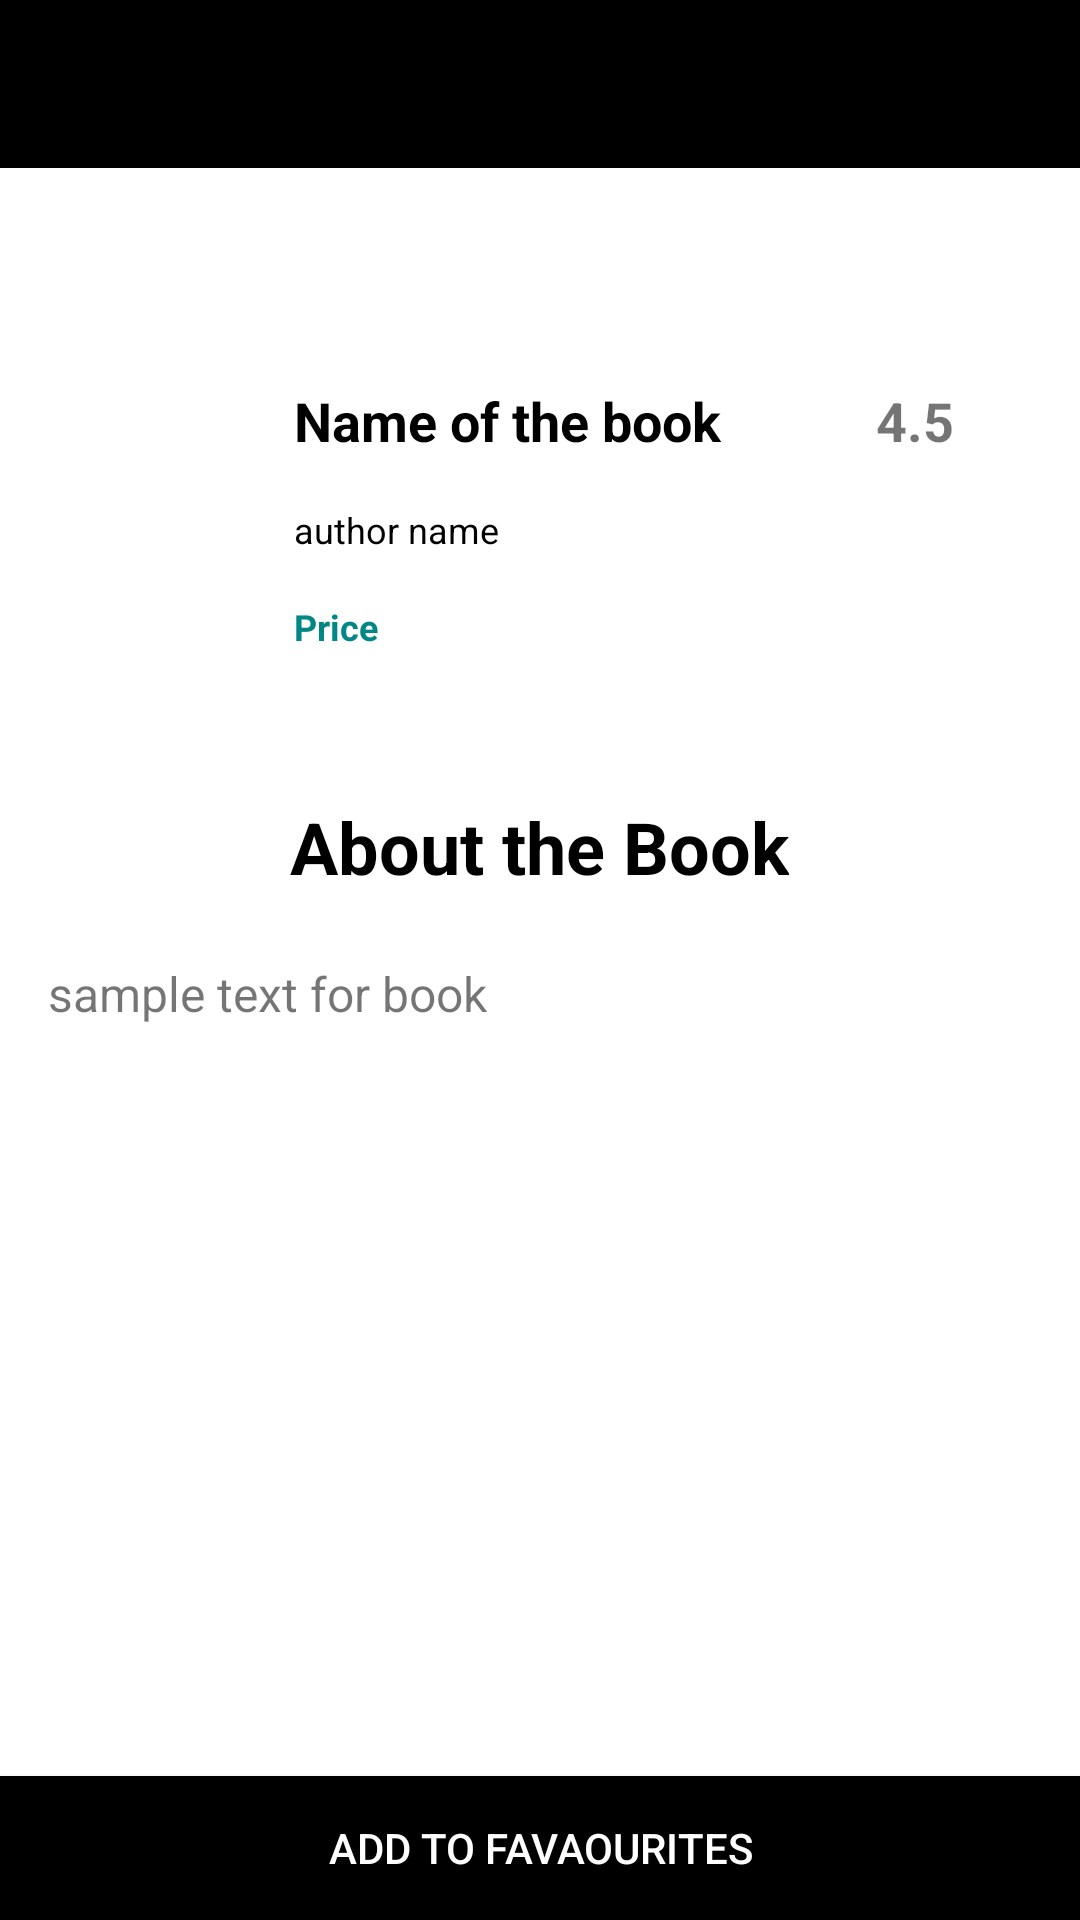

Write the Android layout XML for this screen, with the resource values it uses.
<!-- AndroidManifest.xml: application theme Theme.Learningconcepts -->
<!-- res/layout/activity_description.xml -->
<?xml version="1.0" encoding="utf-8"?>
<RelativeLayout xmlns:android="http://schemas.android.com/apk/res/android"
    xmlns:app="http://schemas.android.com/apk/res-auto"
    xmlns:tools="http://schemas.android.com/tools"
    android:layout_width="match_parent"
    android:layout_height="match_parent"
    tools:context=".Activity.DescriptionActivity"
    android:background="@color/white">

    <androidx.appcompat.widget.Toolbar
        android:layout_width="match_parent"
        android:layout_height="?attr/actionBarSize"
        android:id="@+id/descriptiontoolbar"
        android:background="@color/black"
        android:theme="@style/ThemeOverlay.MaterialComponents.Dark.ActionBar"
        />
<ScrollView
    android:id="@+id/svdescription"
    android:layout_width="match_parent"
    android:layout_height="match_parent"
    android:layout_marginTop="120dp"
    android:layout_marginBottom="50dp">
    <RelativeLayout
        android:layout_width="match_parent"
        android:layout_height="wrap_content">

        <LinearLayout
            android:layout_width="match_parent"
            android:layout_height="120dp"
            android:id="@+id/llContent"
            android:orientation="horizontal"
            android:weightSum="6">
          <ImageView
              android:id="@+id/ivdescription"
              android:layout_width="0dp"
              android:layout_height="match_parent"
              android:layout_weight="1.5"
              android:src="@mipmap/ic_launcher"
              android:scaleType="centerCrop"
              android:padding="5dp"/>

      <RelativeLayout
          android:layout_width="0dp"
          android:layout_height="match_parent"
          android:layout_weight="3.3">

          <TextView
              android:id="@+id/tvbooknamedescription"
              android:layout_width="match_parent"
              android:layout_height="wrap_content"
              android:text="Name of the book"
              android:padding="8dp"
              android:textSize="18sp"
              android:textStyle="bold"
              android:textColor="@color/black"/>

          <TextView
              android:id="@+id/tvauthornamedescription"
              android:layout_width="match_parent"
              android:layout_height="wrap_content"
              android:text="author name"
              android:layout_below="@+id/tvbooknamedescription"
              android:padding="8dp"
              android:textSize="12sp"
              android:textColor="@color/black"/>
          <TextView
              android:id="@+id/tvbookpricedescription"
              android:layout_width="match_parent"
              android:layout_height="wrap_content"
              android:text="Price"
              android:layout_below="@+id/tvauthornamedescription"
              android:padding="8dp"
              android:textStyle="bold"

              android:textSize="12sp"
              android:textColor="@color/teal_700"/>

      </RelativeLayout>

            <TextView
                android:id="@+id/tvratingsdescription"

                android:layout_width="0dp"
                android:layout_height="wrap_content"
                android:layout_weight="1.2"
                android:padding="4dp"
                android:textSize="18sp"
                android:textStyle="bold"
                android:text="4.5"
                android:drawableLeft="@drawable/ic_ratings"
                android:drawablePadding="4dp"/>

        </LinearLayout>
    <RelativeLayout
        android:layout_width="match_parent"
        android:layout_height="match_parent"
        android:layout_marginTop="10dp"
        android:layout_below="@id/llContent">
        <TextView
            android:id="@+id/tvAboutthebookheading"
            android:layout_width="wrap_content"
            android:layout_height="wrap_content"
            android:layout_centerHorizontal="true"
            android:padding="6dp"
            android:textStyle="bold"
            android:textSize="24sp"
            android:textColor="@color/black"
            android:layout_marginTop="10dp"
            android:text="About the Book"/>

        <TextView
            android:id="@+id/tvbookdescription"
            android:layout_width="match_parent"
            android:layout_height="wrap_content"
            android:layout_below="@+id/tvAboutthebookheading"
            android:layout_marginStart="10dp"
            android:layout_marginTop="10dp"
            android:layout_marginEnd="10dp"
            android:layout_marginBottom="10dp"
            android:padding="6dp"
            android:text="sample text for book"
            android:textSize="16sp" />


    </RelativeLayout>

    </RelativeLayout>

</ScrollView>

    <androidx.appcompat.widget.AppCompatButton
        android:id="@+id/btnaddtofavourite"
        android:layout_width="match_parent"
        android:layout_height="wrap_content"
        android:background="@color/black"
        android:layout_alignParentBottom="true"
        android:text="Add to Favaourites"
        android:textColor="@color/white" />


    <RelativeLayout
        android:id="@+id/progressbarlayoutdescription"
        android:layout_width="match_parent"
        android:visibility="gone"
        android:layout_height="match_parent"
        android:background="@color/white">

        <ProgressBar
            android:id="@+id/Progressbardescription"
            android:layout_width="wrap_content"
            android:layout_height="wrap_content"
            android:layout_centerInParent="true" />

    </RelativeLayout>


</RelativeLayout>
<!-- resources referenced by this layout -->
<resources>
  <color name="black">#FF000000</color>
  <color name="teal_700">#FF018786</color>
  <color name="white">#FFFFFFFF</color>
  <style name="Theme.Learningconcepts" parent="Theme.MaterialComponents.DayNight.NoActionBar">
          
          <item name="colorPrimary">@color/purple_500</item>
          <item name="colorPrimaryVariant">@color/purple_700</item>
          <item name="colorOnPrimary">@color/white</item>
          
          <item name="colorSecondary">@color/teal_200</item>
          <item name="colorSecondaryVariant">@color/teal_700</item>
          <item name="colorOnSecondary">@color/black</item>
          
          <item name="android:statusBarColor" tools:targetApi="l">?attr/colorPrimaryVariant</item>
          
      </style>
  <color name="purple_500">#FF6200EE</color>
  <color name="purple_700">#FF3700B3</color>
  <color name="teal_200">#FF03DAC5</color>
</resources>
